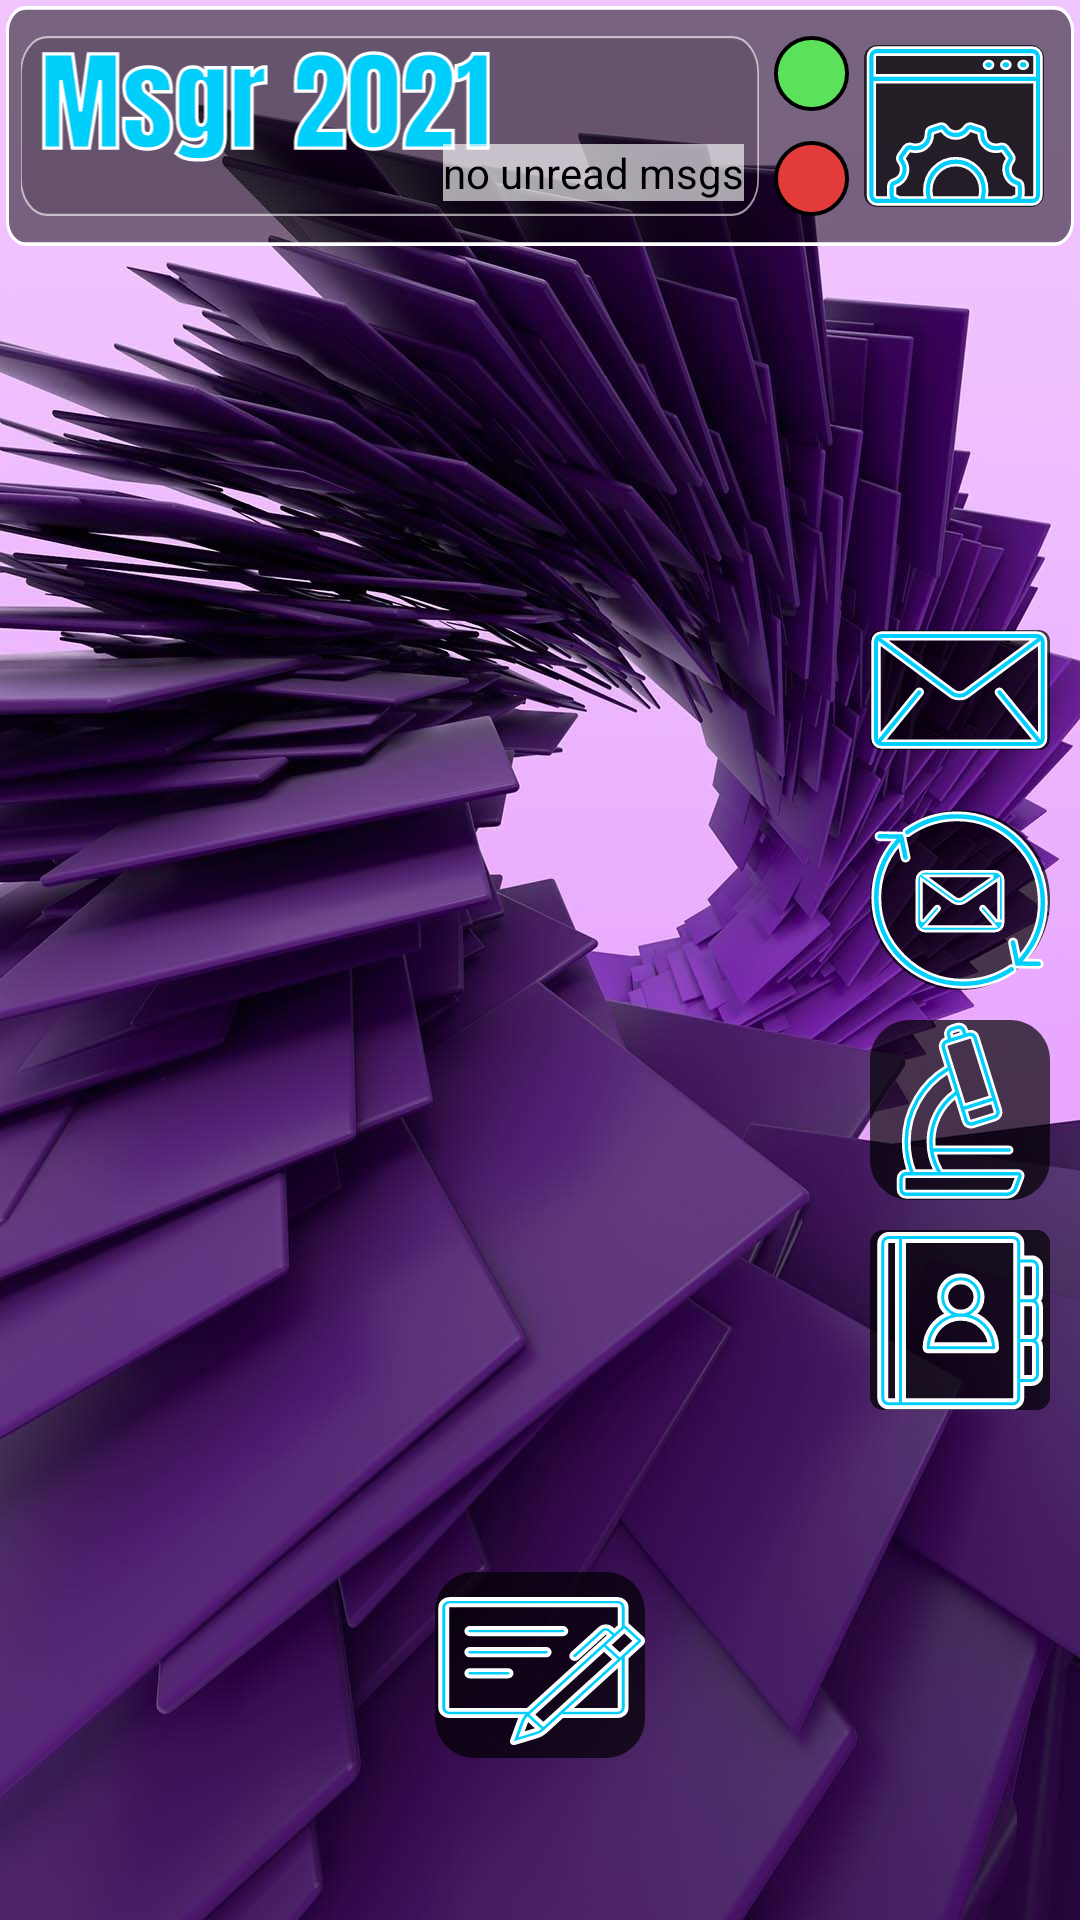

Produce the Android XML layout that renders to this screen, including the resource entries it uses.
<!-- AndroidManifest.xml: application theme Theme.MSGRtest -->
<!-- res/layout/activity_chat_list.xml -->
<?xml version="1.0" encoding="utf-8"?>
<androidx.constraintlayout.widget.ConstraintLayout xmlns:android="http://schemas.android.com/apk/res/android"
    xmlns:app="http://schemas.android.com/apk/res-auto"
    xmlns:tools="http://schemas.android.com/tools"
    android:layout_width="match_parent"
    android:layout_height="match_parent"
    tools:context=".ChatListActivity"
    android:scaleType="centerCrop"
    android:background="@drawable/back_ground_photo">

    <androidx.recyclerview.widget.RecyclerView
        android:id="@+id/chat_recycler"
        android:layout_width="match_parent"
        android:layout_height="0dp"
        app:layout_constraintBottom_toBottomOf="parent"
        app:layout_constraintEnd_toEndOf="parent"
        app:layout_constraintStart_toStartOf="parent"
        app:layout_constraintTop_toBottomOf="@+id/constraintLayout"
        app:layout_constraintVertical_bias="0.49"
        tools:listitem="@layout/chat_window_item_old"/>

    <androidx.constraintlayout.widget.ConstraintLayout
        android:id="@+id/constraintLayout"
        android:layout_width="match_parent"
        android:layout_height="80dp"
        android:layout_marginStart="2dp"
        android:layout_marginTop="2dp"
        android:layout_marginEnd="2dp"
        android:background="@drawable/ic_head_back_total"
        app:layout_constraintEnd_toEndOf="parent"
        app:layout_constraintStart_toStartOf="parent"
        app:layout_constraintTop_toTopOf="parent"
        tools:ignore="MissingConstraints">


        <ImageView
            android:id="@+id/imageView"
            android:layout_width="60dp"
            android:layout_height="match_parent"
            android:layout_marginEnd="10dp"
            app:layout_constraintEnd_toEndOf="parent"
            app:layout_constraintTop_toTopOf="parent"
            app:srcCompat="@drawable/ic_system_btn"
            tools:ignore="VectorDrawableCompat" />

        <ImageView
            android:id="@+id/imageView3"
            android:layout_width="25dp"
            android:layout_height="25dp"
            android:layout_marginTop="10dp"
            android:layout_marginEnd="5dp"
            app:layout_constraintEnd_toStartOf="@+id/imageView"
            app:layout_constraintTop_toTopOf="parent"
            app:srcCompat="@drawable/ic_connection_success_icon"
            tools:ignore="VectorDrawableCompat" />

        <ImageView
            android:id="@+id/imageView4"
            android:layout_width="25dp"
            android:layout_height="25dp"
            android:layout_marginTop="10dp"
            android:layout_marginEnd="5dp"
            app:layout_constraintEnd_toStartOf="@+id/imageView"
            app:layout_constraintTop_toBottomOf="@+id/imageView3"
            app:srcCompat="@drawable/ic_connection_lost_icon"
            tools:ignore="VectorDrawableCompat" />

        <androidx.constraintlayout.widget.ConstraintLayout
            android:layout_width="0dp"
            android:layout_height="match_parent"
            android:layout_marginStart="5dp"
            android:layout_marginTop="10dp"
            android:layout_marginEnd="5dp"
            android:layout_marginBottom="10dp"
            android:background="@drawable/ic_head_back"
            app:layout_constraintBottom_toBottomOf="parent"
            app:layout_constraintEnd_toStartOf="@+id/imageView3"
            app:layout_constraintHorizontal_bias="0.0"
            app:layout_constraintStart_toStartOf="parent"
            app:layout_constraintTop_toTopOf="parent"
            app:layout_constraintVertical_bias="0.0">

            <ImageView
                android:id="@+id/imageView2"
                android:layout_width="202dp"
                android:layout_height="40dp"
                android:layout_marginStart="-20dp"
                android:layout_marginTop="5dp"
                app:layout_constraintStart_toStartOf="parent"
                app:layout_constraintTop_toTopOf="parent"
                app:srcCompat="@drawable/ic_msgr2021_logo"
                tools:ignore="VectorDrawableCompat" />

            <TextView
                android:id="@+id/unread_msgs"
                android:layout_width="wrap_content"
                android:layout_height="wrap_content"
                android:layout_marginEnd="5dp"
                android:layout_marginBottom="5dp"
                android:background="#A4FFFFFF"
                android:fontFamily="sans-serif"
                android:text="@string/head_unread_msgs_quant"
                android:textColor="#000000"
                android:textColorHighlight="#F4F4F4"
                app:layout_constraintBottom_toBottomOf="parent"
                app:layout_constraintEnd_toEndOf="parent" />
        </androidx.constraintlayout.widget.ConstraintLayout>
    </androidx.constraintlayout.widget.ConstraintLayout>

    <ImageView
        android:id="@+id/imageView5"
        android:layout_width="70dp"
        android:layout_height="70dp"
        android:layout_marginBottom="50dp"
        app:layout_constraintBottom_toBottomOf="parent"
        app:layout_constraintEnd_toEndOf="parent"
        app:layout_constraintStart_toStartOf="@+id/chat_recycler"
        app:srcCompat="@drawable/ic_new_msg_btn"
        tools:ignore="VectorDrawableCompat" />

    <ImageView
        android:id="@+id/imageView6"
        android:layout_width="60dp"
        android:layout_height="60dp"
        android:layout_marginEnd="10dp"
        android:layout_marginBottom="50dp"
        app:layout_constraintBottom_toTopOf="@+id/imageView5"
        app:layout_constraintEnd_toEndOf="parent"
        app:srcCompat="@drawable/ic_contact_book_btn"
        tools:ignore="VectorDrawableCompat" />

    <ImageView
        android:id="@+id/imageView7"
        android:layout_width="60dp"
        android:layout_height="60dp"
        android:layout_marginEnd="10dp"
        android:layout_marginBottom="10dp"
        app:layout_constraintBottom_toTopOf="@+id/imageView6"
        app:layout_constraintEnd_toEndOf="parent"
        app:srcCompat="@drawable/ic_search_btn"
        tools:ignore="VectorDrawableCompat" />

    <ImageView
        android:id="@+id/imageView10"
        android:layout_width="60dp"
        android:layout_height="60dp"
        android:layout_marginEnd="10dp"
        android:layout_marginBottom="10dp"
        app:layout_constraintBottom_toTopOf="@+id/imageView7"
        app:layout_constraintEnd_toEndOf="parent"
        app:srcCompat="@drawable/ic_refresh_btn"
        tools:ignore="VectorDrawableCompat" />

    <ImageView
        android:id="@+id/imageView11"
        android:layout_width="60dp"
        android:layout_height="60dp"
        android:layout_marginEnd="10dp"
        android:layout_marginBottom="10dp"
        app:layout_constraintBottom_toTopOf="@+id/imageView10"
        app:layout_constraintEnd_toEndOf="parent"
        app:srcCompat="@drawable/ic_unread_msgs_btn"
        tools:ignore="VectorDrawableCompat" />


</androidx.constraintlayout.widget.ConstraintLayout>
<!-- res/layout/chat_window_item_old.xml (included above) -->
<?xml version="1.0" encoding="utf-8"?>
<androidx.constraintlayout.widget.ConstraintLayout xmlns:android="http://schemas.android.com/apk/res/android"
    xmlns:app="http://schemas.android.com/apk/res-auto"
    xmlns:tools="http://schemas.android.com/tools"
    android:layout_width="wrap_content"
    android:layout_height="wrap_content">

    <ImageView
        android:id="@+id/chat_window"
        android:layout_width="match_parent"
        android:layout_height="100dp"
        android:layout_marginStart="5dp"
        android:layout_marginEnd="5dp"
        app:layout_constraintEnd_toEndOf="parent"
        app:layout_constraintHorizontal_bias="1.0"
        app:layout_constraintStart_toStartOf="parent"
        app:srcCompat="@drawable/ic_mainmenu_chat_back"
        tools:ignore="MissingConstraints,VectorDrawableCompat"
        tools:layout_editor_absoluteY="16dp"
        android:contentDescription="TODO">

    <TextView
        android:id="@+id/chat_user_nameOLD"
        android:layout_width="wrap_content"
        android:layout_height="wrap_content"
        android:layout_marginStart="20dp"
        android:layout_marginTop="10dp"
        android:text="@string/chat_user_name"
        android:textColor=  "#FFFFFF"
        android:textSize="21sp"
        app:layout_constraintStart_toStartOf="@+id/chat_window"
        app:layout_constraintTop_toTopOf="@+id/chat_window"
        tools:ignore="MissingConstraints" />

    <TextView
        android:id="@+id/chat_last_msgOLD"
        android:layout_width="0dp"
        android:layout_height="0dp"
        android:layout_marginStart="10dp"
        android:layout_marginTop="5dp"
        android:layout_marginEnd="10dp"
        android:layout_marginBottom="10dp"
        android:text="@string/chat_last_msgs"
        android:textColor="#FFFFFF"
        app:layout_constraintBottom_toBottomOf="@+id/chat_window"
        app:layout_constraintEnd_toEndOf="@+id/chat_window"
        app:layout_constraintStart_toStartOf="@+id/chat_window"
        app:layout_constraintTop_toBottomOf="@+id/chat_user_name" />
    </ImageView>

</androidx.constraintlayout.widget.ConstraintLayout>
<!-- resources referenced by this layout -->
<resources>
  <!-- drawable ic_connection_lost_icon (drawable-v24) -->
  <vector xmlns:android="http://schemas.android.com/apk/res/android"
      android:width="57dp"
      android:height="57dp"
      android:viewportWidth="57"
      android:viewportHeight="57">
    <path
        android:pathData="M28.5,28.5m-27,0a27,27 0,1 1,54 0a27,27 0,1 1,-54 0"
        android:strokeWidth="3"
        android:fillColor="#E33A3A"
        android:strokeColor="#000000"/>
  </vector>
  <!-- drawable ic_connection_success_icon (drawable-v24) -->
  <vector xmlns:android="http://schemas.android.com/apk/res/android"
      android:width="57dp"
      android:height="57dp"
      android:viewportWidth="57"
      android:viewportHeight="57">
    <path
        android:pathData="M28.5,28.5m-27,0a27,27 0,1 1,54 0a27,27 0,1 1,-54 0"
        android:strokeWidth="3"
        android:fillColor="#5CE25A"
        android:strokeColor="#000000"/>
  </vector>
  <!-- drawable ic_head_back_total (drawable-v24) -->
  <vector xmlns:android="http://schemas.android.com/apk/res/android"
      android:width="1080dp"
      android:height="190dp"
      android:viewportWidth="1080"
      android:viewportHeight="190">
    <path
        android:pathData="M20,1.5L1060,1.5A18.5,18.5 0,0 1,1078.5 20L1078.5,170A18.5,18.5 0,0 1,1060 188.5L20,188.5A18.5,18.5 0,0 1,1.5 170L1.5,20A18.5,18.5 0,0 1,20 1.5z"
        android:strokeWidth="3"
        android:fillColor="#000000"
        android:fillAlpha="0.5"
        android:strokeColor="#ffffff"/>
  </vector>
  <!-- drawable ic_mainmenu_chat_back (drawable-v24) -->
  <vector xmlns:android="http://schemas.android.com/apk/res/android"
      android:width="1057dp"
      android:height="250dp"
      android:viewportWidth="1057"
      android:viewportHeight="250">
    <path
        android:pathData="M30,0L1027,0A30,30 0,0 1,1057 30L1057,220A30,30 0,0 1,1027 250L30,250A30,30 0,0 1,0 220L0,30A30,30 0,0 1,30 0z"
        android:fillColor="#000000"
        android:fillAlpha="0.5"/>
    <path
        android:strokeWidth="1"
        android:pathData="M30,0.5L1027,0.5A29.5,29.5 0,0 1,1056.5 30L1056.5,220A29.5,29.5 0,0 1,1027 249.5L30,249.5A29.5,29.5 0,0 1,0.5 220L0.5,30A29.5,29.5 0,0 1,30 0.5z"
        android:fillColor="#00000000"
        android:strokeColor="#ffffff"/>
  </vector>
  <string name="chat_last_msgs">bla bla bla</string>
  <string name="chat_user_name">User name</string>
  <string name="head_unread_msgs_quant">no unread msgs</string>
  <style name="Theme.MSGRtest" parent="Theme.MaterialComponents.DayNight.NoActionBar"> 
          
          <item name="colorPrimary">@color/purple_500</item>
          <item name="colorPrimaryVariant">@color/purple_700</item>
          <item name="colorOnPrimary">@color/white</item>
          
          <item name="colorSecondary">@color/teal_200</item>
          <item name="colorSecondaryVariant">@color/teal_700</item>
          <item name="colorOnSecondary">@color/black</item>
          
          <item name="android:statusBarColor" tools:targetApi="l">?attr/colorPrimaryVariant</item>
          
      </style>
  <color name="purple_500">#FF6200EE</color>
  <color name="purple_700">#FF3700B3</color>
  <color name="white">#FFFFFFFF</color>
  
      //Custom
      //errors
  <color name="teal_200">#FF03DAC5</color>
  <color name="teal_700">#FF018786</color>
  <color name="black">#FF000000</color>
</resources>
